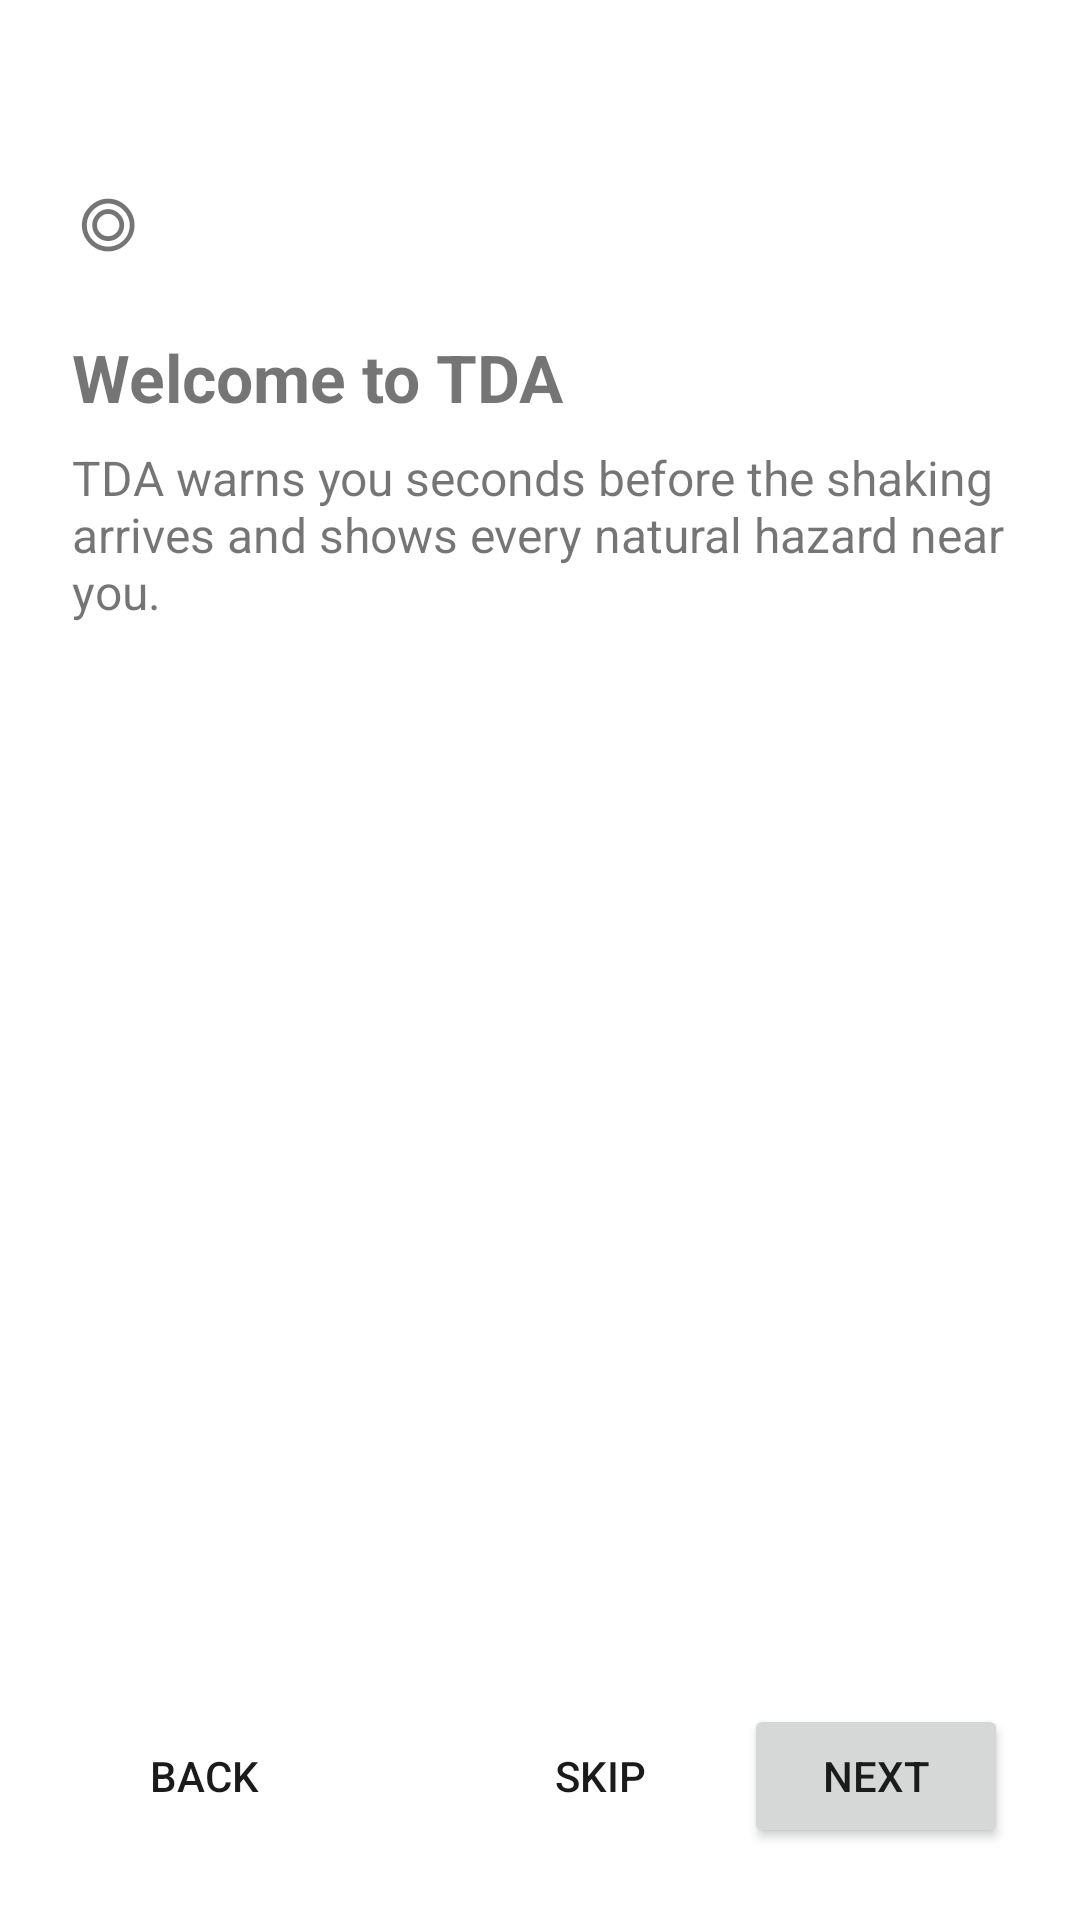

Layout XML and referenced resources for this Android screen:
<!-- AndroidManifest.xml: application theme Theme.Tda -->
<!-- res/layout/activity_onboarding.xml -->
<?xml version="1.0" encoding="utf-8"?>
<LinearLayout xmlns:android="http://schemas.android.com/apk/res/android"
    xmlns:app="http://schemas.android.com/apk/res-auto"
    android:layout_width="match_parent"
    android:layout_height="match_parent"
    android:orientation="vertical"
    android:padding="24dp">

    
    <LinearLayout
        android:id="@+id/onboardingDots"
        android:layout_width="wrap_content"
        android:layout_height="wrap_content"
        android:layout_gravity="center_horizontal"
        android:orientation="horizontal"
        android:layout_marginBottom="20dp" />

    <ScrollView
        android:layout_width="match_parent"
        android:layout_height="0dp"
        android:layout_weight="1"
        android:fillViewport="true">

        <FrameLayout
            android:layout_width="match_parent"
            android:layout_height="wrap_content">

            
            <LinearLayout
                android:id="@+id/onboardingStep1"
                android:layout_width="match_parent"
                android:layout_height="wrap_content"
                android:orientation="vertical">

                <TextView
                    android:layout_width="wrap_content"
                    android:layout_height="wrap_content"
                    android:textSize="40sp"
                    android:layout_marginBottom="12dp"
                    android:text="◎"
                    android:importantForAccessibility="no" />

                <TextView
                    android:layout_width="match_parent"
                    android:layout_height="wrap_content"
                    android:textSize="22sp"
                    android:textStyle="bold"
                    android:layout_marginBottom="8dp"
                    android:text="@string/ob_title_1" />

                <TextView
                    android:layout_width="match_parent"
                    android:layout_height="wrap_content"
                    android:textSize="16sp"
                    android:text="@string/ob_body_1" />
            </LinearLayout>

            
            <LinearLayout
                android:id="@+id/onboardingStep2"
                android:layout_width="match_parent"
                android:layout_height="wrap_content"
                android:orientation="vertical"
                android:visibility="gone">

                <TextView
                    android:layout_width="match_parent"
                    android:layout_height="wrap_content"
                    android:textSize="22sp"
                    android:textStyle="bold"
                    android:layout_marginBottom="8dp"
                    android:text="@string/ob_title_2" />

                <TextView
                    android:layout_width="match_parent"
                    android:layout_height="wrap_content"
                    android:textSize="16sp"
                    android:layout_marginBottom="16dp"
                    android:text="@string/ob_body_2" />

                <com.google.android.material.chip.ChipGroup
                    android:id="@+id/onboardingCityChips"
                    android:layout_width="match_parent"
                    android:layout_height="wrap_content"
                    app:singleSelection="true"
                    app:selectionRequired="true" />
            </LinearLayout>

            
            <LinearLayout
                android:id="@+id/onboardingStep3"
                android:layout_width="match_parent"
                android:layout_height="wrap_content"
                android:orientation="vertical"
                android:visibility="gone">

                <TextView
                    android:layout_width="match_parent"
                    android:layout_height="wrap_content"
                    android:textSize="22sp"
                    android:textStyle="bold"
                    android:layout_marginBottom="8dp"
                    android:text="@string/ob_title_3" />

                <RadioGroup
                    android:id="@+id/onboardingProfiles"
                    android:layout_width="match_parent"
                    android:layout_height="wrap_content"
                    android:orientation="vertical"
                    android:layout_marginBottom="12dp">

                    <RadioButton
                        android:id="@+id/profileCautious"
                        android:layout_width="match_parent"
                        android:layout_height="wrap_content"
                        android:layout_marginBottom="4dp" />

                    <RadioButton
                        android:id="@+id/profileBalanced"
                        android:layout_width="match_parent"
                        android:layout_height="wrap_content"
                        android:checked="true"
                        android:layout_marginBottom="4dp" />

                    <RadioButton
                        android:id="@+id/profileStrong"
                        android:layout_width="match_parent"
                        android:layout_height="wrap_content" />
                </RadioGroup>

                <TextView
                    android:layout_width="match_parent"
                    android:layout_height="wrap_content"
                    android:textSize="13sp"
                    android:text="@string/ob_note_3" />
            </LinearLayout>

            
            <LinearLayout
                android:id="@+id/onboardingStep4"
                android:layout_width="match_parent"
                android:layout_height="wrap_content"
                android:orientation="vertical"
                android:visibility="gone">

                <TextView
                    android:layout_width="match_parent"
                    android:layout_height="wrap_content"
                    android:textSize="22sp"
                    android:textStyle="bold"
                    android:layout_marginBottom="8dp"
                    android:text="@string/ob_title_4" />

                <TextView
                    android:layout_width="match_parent"
                    android:layout_height="wrap_content"
                    android:textSize="16sp"
                    android:layout_marginBottom="16dp"
                    android:text="@string/ob_body_4" />

                <Button
                    android:id="@+id/onboardingBtnNotify"
                    android:layout_width="match_parent"
                    android:layout_height="wrap_content"
                    android:text="@string/ob_btn_notify" />
            </LinearLayout>

            
            <LinearLayout
                android:id="@+id/onboardingStep5"
                android:layout_width="match_parent"
                android:layout_height="wrap_content"
                android:orientation="vertical"
                android:visibility="gone">

                <TextView
                    android:layout_width="match_parent"
                    android:layout_height="wrap_content"
                    android:textSize="22sp"
                    android:textStyle="bold"
                    android:layout_marginBottom="8dp"
                    android:text="@string/ob_title_5" />

                <TextView
                    android:layout_width="match_parent"
                    android:layout_height="wrap_content"
                    android:textSize="16sp"
                    android:text="@string/ob_body_5" />
            </LinearLayout>

            
            <LinearLayout
                android:id="@+id/onboardingStep6"
                android:layout_width="match_parent"
                android:layout_height="wrap_content"
                android:orientation="vertical"
                android:visibility="gone">

                <TextView
                    android:layout_width="match_parent"
                    android:layout_height="wrap_content"
                    android:textSize="22sp"
                    android:textStyle="bold"
                    android:layout_marginBottom="8dp"
                    android:text="@string/ob_title_6" />

                <TextView
                    android:layout_width="match_parent"
                    android:layout_height="wrap_content"
                    android:textSize="16sp"
                    android:layout_marginBottom="16dp"
                    android:text="@string/ob_body_6" />

                <Button
                    android:id="@+id/onboardingBtnDrill"
                    android:layout_width="match_parent"
                    android:layout_height="wrap_content"
                    android:text="@string/ob_btn_drill" />
            </LinearLayout>

        </FrameLayout>
    </ScrollView>

    
    <LinearLayout
        android:layout_width="match_parent"
        android:layout_height="wrap_content"
        android:orientation="horizontal"
        android:layout_marginTop="16dp"
        android:gravity="center_vertical">

        <Button
            android:id="@+id/onboardingBtnBack"
            style="@style/Widget.AppCompat.Button.Borderless"
            android:layout_width="wrap_content"
            android:layout_height="wrap_content"
            android:text="@string/ob_back" />

        <Space
            android:layout_width="0dp"
            android:layout_height="wrap_content"
            android:layout_weight="1" />

        <Button
            android:id="@+id/onboardingBtnSkip"
            style="@style/Widget.AppCompat.Button.Borderless"
            android:layout_width="wrap_content"
            android:layout_height="wrap_content"
            android:layout_marginEnd="4dp"
            android:text="@string/ob_skip" />

        <Button
            android:id="@+id/onboardingBtnNext"
            android:layout_width="wrap_content"
            android:layout_height="wrap_content"
            android:text="@string/ob_next" />
    </LinearLayout>

</LinearLayout>
<!-- resources referenced by this layout -->
<resources>
  <string name="ob_back">Back</string>
  <string name="ob_body_1">TDA warns you seconds before the shaking arrives and shows every natural hazard near you.</string>
  <string name="ob_body_2">Pick a city. You can change this any time in Settings.</string>
  <string name="ob_body_4">Allow notifications so TDA can reach you even when the app is in the background.</string>
  <string name="ob_body_5">If the mobile network goes down, this app can carry warnings and an SOS phone-to-phone over Bluetooth. This only works natively here -- some of it is already active, the rest is coming soon.</string>
  <string name="ob_body_6">Try a practice alert so you recognise the sound and screen in a real event.</string>
  <string name="ob_btn_drill">Show a practice alert</string>
  <string name="ob_btn_notify">Enable notifications</string>
  <string name="ob_next">Next</string>
  <string name="ob_note_3">Magnitude = strength; radius = how far away a quake still concerns you. Fine sliders stay in Settings.</string>
  <string name="ob_skip">Skip</string>
  <string name="ob_title_1">Welcome to TDA</string>
  <string name="ob_title_2">Where should we watch?</string>
  <string name="ob_title_3">Choose a protection level</string>
  <string name="ob_title_4">Alerts</string>
  <string name="ob_title_5">Offline rescue</string>
  <string name="ob_title_6">This is what an alert looks like</string>
  <style name="Theme.Tda" parent="Theme.MaterialComponents.DayNight.NoActionBar">
          <item name="colorPrimary">@color/tda_ready_blue</item>
          <item name="colorPrimaryDark">@color/tda_ready_blue</item>
          <item name="colorAccent">@color/tda_attention_amber</item>
          <item name="android:windowBackground">@color/tda_bg_light</item>
          <item name="android:textColorPrimary">@color/tda_text_light</item>
  
          <item name="colorTierP0">@color/tda_p0_red</item>
          <item name="colorTierP1">@color/tda_p1_amber_deep</item>
          <item name="colorTierP2">@color/tda_p2_darkred</item>
          <item name="colorAttention">@color/tda_attention_amber</item>
          <item name="colorDisturbance">@color/tda_disturbance_grey</item>
          <item name="colorProtectionStrong">@color/tda_protect_strong_red</item>
          <item name="colorProtectionModerate">@color/tda_protect_moderate_amber</item>
          <item name="colorProtectionWeak">@color/tda_protect_weak_green</item>
          <item name="colorReady">@color/tda_ready_blue</item>
      </style>
  <color name="tda_ready_blue">#FF1565C0</color>
  <color name="tda_attention_amber">#FFFFA000</color>
  <color name="tda_bg_light">#FFFFFFFF</color>
  <color name="tda_text_light">#FF1B1B1B</color>
  <color name="tda_p0_red">#FFD32F2F</color>
  <color name="tda_p1_amber_deep">#FFEF6C00</color>
  <color name="tda_p2_darkred">#FFB71C1C</color>
  <color name="tda_disturbance_grey">#FF616161</color>
  <color name="tda_protect_strong_red">#FFC62828</color>
  <color name="tda_protect_moderate_amber">#FFF9A825</color>
  <color name="tda_protect_weak_green">#FF2E7D32</color>
</resources>
